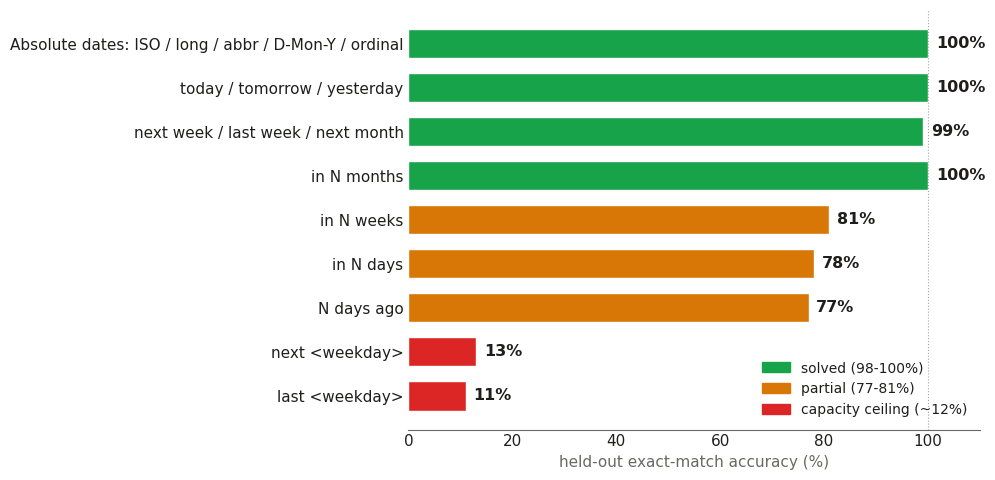
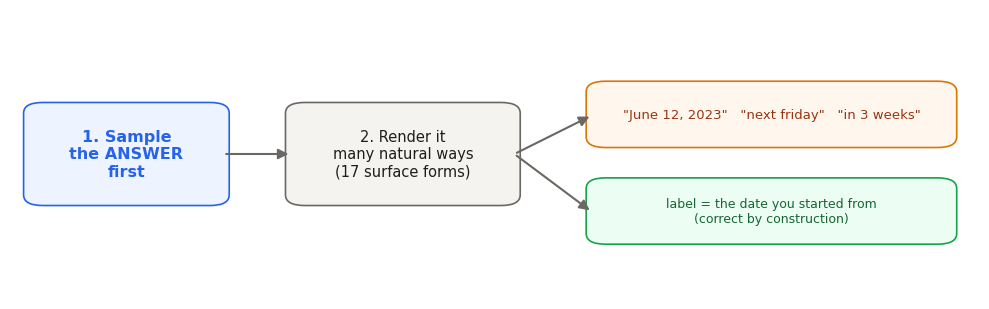

These charts were generated, in order, by the following Python code:
"""Print-friendly (white background) figures for the nano-dates technical-report PDF."""
import matplotlib
matplotlib.use("Agg")
import matplotlib.pyplot as plt
import matplotlib.patches as mp
from matplotlib.patches import FancyBboxPatch, FancyArrowPatch
import sys

# print palette: white paper, dark ink, two muted accents (+ green/amber/red for tiers)
INK = "#1f1e1d"; MUTE = "#6b6864"; PAPER = "#ffffff"
GREEN = "#16a34a"; AMBER = "#d97706"; RED = "#dc2626"; BLUE = "#2563eb"
plt.rcParams.update({"font.family": "serif", "font.serif": ["Times New Roman"],
                     "text.color": INK, "axes.edgecolor": MUTE,
                     "xtick.color": INK, "ytick.color": INK})

OUT = sys.argv[1] if len(sys.argv) > 1 else "."

# ---- Figure 1: accuracy by category (light) ---------------------------------
data = [
    ("Absolute dates: ISO / long / abbr / D-Mon-Y / ordinal", 100, "parse"),
    ("today / tomorrow / yesterday", 100, "simple"),
    ("next week / last week / next month", 99, "simple"),
    ("in N months", 100, "simple"),
    ("in N weeks", 81, "varN"),
    ("in N days", 78, "varN"),
    ("N days ago", 77, "varN"),
    ("next <weekday>", 13, "weekday"),
    ("last <weekday>", 11, "weekday"),
]
tier_color = {"parse": GREEN, "simple": GREEN, "varN": AMBER, "weekday": RED}
labels = [d[0] for d in data][::-1]
vals = [d[1] for d in data][::-1]
colors = [tier_color[d[2]] for d in data][::-1]

fig, ax = plt.subplots(figsize=(10, 4.9))
fig.patch.set_facecolor(PAPER); ax.set_facecolor(PAPER)
bars = ax.barh(labels, vals, color=colors, height=0.66, edgecolor=PAPER)
for b, v in zip(bars, vals):
    ax.text(v + 1.5, b.get_y() + b.get_height() / 2, f"{v}%", va="center", ha="left",
            color=INK, fontsize=11.5, fontweight="bold")
ax.set_xlim(0, 110)
ax.set_xlabel("held-out exact-match accuracy (%)", color=MUTE, fontsize=11)
for s in ["top", "right", "left"]:
    ax.spines[s].set_visible(False)
ax.tick_params(length=0, labelsize=11)
ax.axvline(100, color=MUTE, lw=0.8, ls=":", alpha=0.6)
legend = [mp.Patch(color=GREEN, label="solved (98-100%)"),
          mp.Patch(color=AMBER, label="partial (77-81%)"),
          mp.Patch(color=RED, label="capacity ceiling (~12%)")]
ax.legend(handles=legend, loc="lower right", frameon=False, fontsize=10, labelcolor=INK)
plt.tight_layout()
fig.savefig(f"{OUT}/fig_accuracy_print.png", dpi=200, facecolor=PAPER, bbox_inches="tight")
print("wrote fig_accuracy_print.png")

# ---- Figure 2: the data-generation recipe (light) ---------------------------
fig, ax = plt.subplots(figsize=(10, 3.2))
fig.patch.set_facecolor(PAPER); ax.set_facecolor(PAPER)
ax.set_xlim(0, 100); ax.set_ylim(0, 30); ax.axis("off")

def box(x, y, w, h, text, fc, ec, tc=INK, fs=11, bold=False):
    ax.add_patch(FancyBboxPatch((x, y), w, h, boxstyle="round,pad=0.6,rounding_size=2",
                 fc=fc, ec=ec, lw=1.2, mutation_aspect=0.55))
    ax.text(x + w / 2, y + h / 2, text, ha="center", va="center", color=tc,
            fontsize=fs, fontweight="bold" if bold else "normal")

def arrow(x1, y1, x2, y2):
    ax.add_patch(FancyArrowPatch((x1, y1), (x2, y2), arrowstyle="-|>", mutation_scale=15,
                 color=MUTE, lw=1.5, shrinkA=2, shrinkB=2))

box(2, 10, 20, 10, "1. Sample\nthe ANSWER\nfirst", "#eef4ff", BLUE, BLUE, 11.5, True)
box(29, 10, 23, 10, "2. Render it\nmany natural ways\n(17 surface forms)", "#f4f3f0", MUTE, INK, 10.5)
box(60, 16, 37, 6.2, '"June 12, 2023"   "next friday"   "in 3 weeks"', "#fff7ed", AMBER, "#9a3412", 9.5)
box(60, 6, 37, 6.2, "label = the date you started from\n(correct by construction)", "#ecfdf3", GREEN, "#166534", 9)
arrow(22, 15, 29, 15)
arrow(52, 15, 60, 19)
arrow(52, 15, 60, 9)
plt.tight_layout()
fig.savefig(f"{OUT}/fig_recipe_print.png", dpi=200, facecolor=PAPER, bbox_inches="tight")
print("wrote fig_recipe_print.png")
